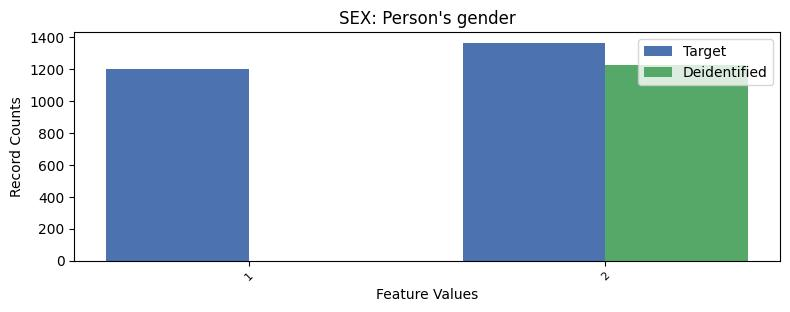

The file beside this chart, header and first rows:
, SEX, count_target, count_deidentified
0, 2, 1365, 1226
1, 1, 1203, 0.0
